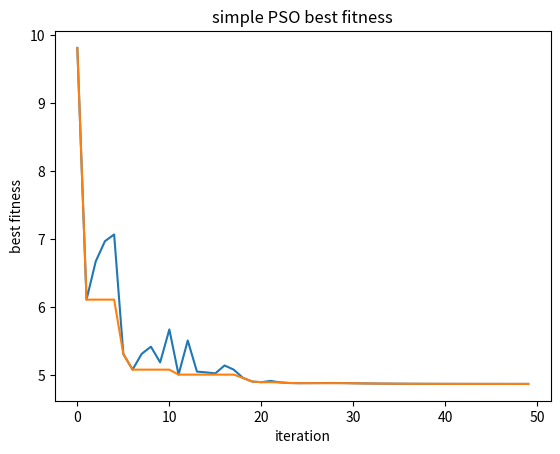

The matplotlib source for this figure:
import random
import matplotlib.pyplot as plt


def cost(xAndY):
    x, y = xAndY
    return 4 * x**2 - 2.1 * x**4 + (x**6)/3 + x*y - 4 * y**2 + 4 * y**4


def particleCost(particle):
    x = particle.x
    y = particle.y
    return 4 * x**2 - 2.1 * x**4 + (x**6)/3 + x*y - 4 * y**2 + 4 * y**4


class Particle:
    def __init__(self):
        self.x = random.uniform(-5, 5)
        self.y = random.uniform(-5, 5)
        self.x_velocity = random.uniform(-0.5, 0.5)
        self.y_velocity = random.uniform(-0.5, 0.5)
        self.personal_best = (self.x, self.y)


def simplePSO(max_iterations, population_size, w, c):  # c = c1 = c2
    swarm = [Particle() for _ in range(population_size)]
    global_best = (swarm[0].x, swarm[0].y)
    avg_fitnesses = []
    best_fitnesses = []

    for _ in range(max_iterations):
        sum_fitness = 0

        for particle in swarm:
            curr_cost = particleCost(particle)
            sum_fitness += curr_cost

            # update personal best
            if curr_cost < cost(particle.personal_best):
                particle.personal_best = (particle.x, particle.y)

            # update global best
            if curr_cost < cost(global_best):
                global_best = (particle.x, particle.y)

            # calculate velocity
            x_personal_best, y_personal_best = particle.personal_best
            x_global_best, y_global_best = global_best

            # generate r values
            x_r1 = random.random()
            y_r1 = random.random()
            x_r2 = random.random()
            y_r2 = random.random()

            # x velocity
            x_personal_term = c * x_r1 * (x_personal_best - particle.x)
            x_global_term = c * x_r2 * (x_global_best - particle.x)
            particle.x_velocity = w * particle.x_velocity + x_personal_term + x_global_term

            # y velocity
            y_personal_term = c * y_r1 * (y_personal_best - particle.y)
            y_global_term = c * y_r2 * (y_global_best - particle.y)
            particle.y_velocity = w * particle.y_velocity + y_personal_term + y_global_term

            # calculate position
            particle.x += particle.x_velocity
            particle.y += particle.y_velocity

            # ensure position is within range
            particle.x = max(-5, particle.x)
            particle.x = min(5, particle.x)

            particle.y = max(-5, particle.y)
            particle.y = min(5, particle.y)

        avg_fitness = sum_fitness / population_size
        avg_fitnesses.append(avg_fitness)
        best_fitnesses.append(cost(global_best))

    print(avg_fitnesses)
    print(best_fitnesses)

    plt.plot(avg_fitnesses)
    plt.title('simple PSO average fitness')
    plt.ylabel('average fitness')
    plt.xlabel('iteration')
    plt.show()

    plt.plot(best_fitnesses)
    plt.title('simple PSO best fitness')
    plt.ylabel('best fitness')
    plt.xlabel('iteration')
    plt.show()


w = 0.792
c = 1.4944
simplePSO(50, 1, w, c)
